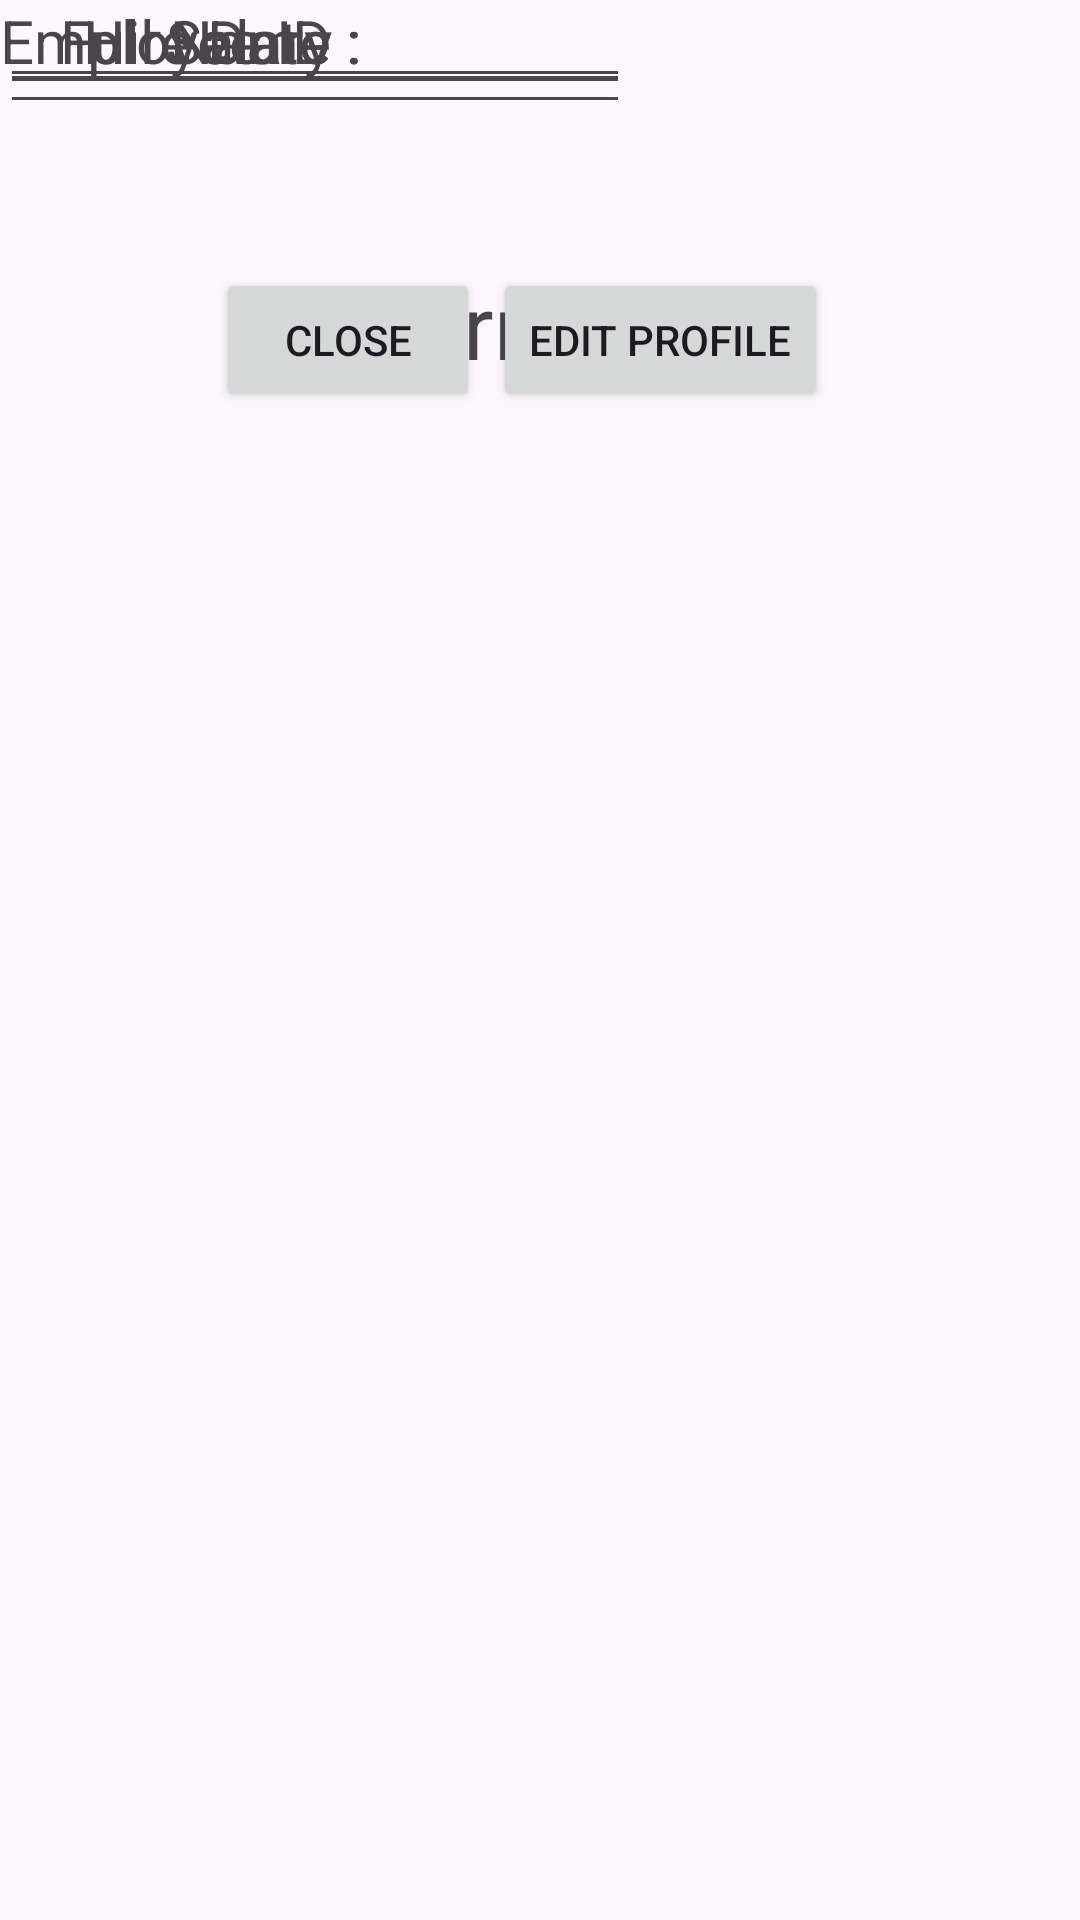

Produce the Android XML layout that renders to this screen, including the resource entries it uses.
<!-- AndroidManifest.xml: application theme Theme.Pe_PRM -->
<!-- res/layout/activity_detail_employee.xml -->
<?xml version="1.0" encoding="utf-8"?>
<androidx.constraintlayout.widget.ConstraintLayout xmlns:android="http://schemas.android.com/apk/res/android"
    xmlns:app="http://schemas.android.com/apk/res-auto"
    xmlns:tools="http://schemas.android.com/tools"
    android:layout_width="match_parent"
    android:layout_height="match_parent"
    tools:context=".AddEmployee">


    <TextView
        android:id="@+id/idEmployee"
        android:layout_width="wrap_content"
        android:layout_height="wrap_content"
        android:text="Employee ID :"
        android:textSize="20sp"
        tools:layout_editor_absoluteX="7dp"
        tools:layout_editor_absoluteY="191dp" />

    <TextView
        android:id="@+id/hireDate"
        android:layout_width="wrap_content"
        android:layout_height="wrap_content"
        android:text="Hire Date :"
        android:textSize="20sp"
        app:layout_constraintEnd_toEndOf="@+id/fullName"
        tools:layout_editor_absoluteY="320dp" />

    <TextView
        android:id="@+id/salary"
        android:layout_width="wrap_content"
        android:layout_height="wrap_content"
        android:text="Salary :"
        android:textSize="20sp"
        app:layout_constraintEnd_toEndOf="@+id/hireDate"
        tools:layout_editor_absoluteY="395dp" />

    <TextView
        android:id="@+id/fullName"
        android:layout_width="wrap_content"
        android:layout_height="wrap_content"
        android:text="Full Name :"
        android:textSize="20sp"
        app:layout_constraintEnd_toEndOf="@+id/idEmployee"
        tools:layout_editor_absoluteY="257dp" />

    <Button
        android:id="@+id/btnEdit"
        android:layout_width="wrap_content"
        android:layout_height="wrap_content"
        android:layout_marginTop="48dp"
        android:layout_marginEnd="84dp"
        android:text="Edit Profile"
        app:layout_constraintEnd_toEndOf="parent"
        app:layout_constraintTop_toBottomOf="@+id/edtSalary" />

    <TextView
        android:id="@+id/textView4"
        android:layout_width="wrap_content"
        android:layout_height="wrap_content"
        android:layout_marginTop="88dp"
        android:text="Information"
        android:textSize="30sp"
        app:layout_constraintEnd_toEndOf="parent"
        app:layout_constraintHorizontal_bias="0.501"
        app:layout_constraintStart_toStartOf="parent"
        app:layout_constraintTop_toTopOf="parent" />

    <EditText
        android:id="@+id/edtEmployeeID"
        android:layout_width="wrap_content"
        android:layout_height="wrap_content"
        android:ems="10"
        android:inputType="text"
        app:layout_constraintBottom_toBottomOf="@+id/idEmployee"
        app:layout_constraintEnd_toEndOf="@+id/edtFullName"
        app:layout_constraintStart_toStartOf="@+id/edtFullName"
        app:layout_constraintTop_toTopOf="@+id/idEmployee"
        app:layout_constraintVertical_bias="0.444" />

    <EditText
        android:id="@+id/edtSalary"
        android:layout_width="wrap_content"
        android:layout_height="wrap_content"
        android:ems="10"
        android:inputType="text"
        app:layout_constraintBottom_toBottomOf="@+id/salary"
        app:layout_constraintTop_toTopOf="@+id/salary"
        app:layout_constraintVertical_bias="0.0"
        tools:layout_editor_absoluteX="163dp" />

    <EditText
        android:id="@+id/edtFullName"
        android:layout_width="wrap_content"
        android:layout_height="wrap_content"
        android:ems="10"
        android:inputType="text"
        app:layout_constraintBottom_toBottomOf="@+id/fullName"
        app:layout_constraintEnd_toEndOf="@+id/edtHireDate"
        app:layout_constraintStart_toStartOf="@+id/edtHireDate"
        app:layout_constraintTop_toTopOf="@+id/fullName"
        app:layout_constraintVertical_bias="0.611" />

    <Button
        android:id="@+id/btnClose"
        android:layout_width="wrap_content"
        android:layout_height="wrap_content"
        android:layout_marginStart="72dp"
        android:text="Close"
        app:layout_constraintBottom_toBottomOf="@+id/btnEdit"
        app:layout_constraintStart_toStartOf="parent"
        app:layout_constraintTop_toTopOf="@+id/btnEdit"
        app:layout_constraintVertical_bias="0.0" />

    <EditText
        android:id="@+id/edtHireDate"
        android:layout_width="wrap_content"
        android:layout_height="wrap_content"
        android:ems="10"
        android:inputType="date"
        app:layout_constraintBottom_toBottomOf="@+id/hireDate"
        app:layout_constraintEnd_toEndOf="@+id/edtSalary"
        app:layout_constraintStart_toStartOf="@+id/edtSalary"
        app:layout_constraintTop_toTopOf="@+id/hireDate" />

</androidx.constraintlayout.widget.ConstraintLayout>
<!-- resources referenced by this layout -->
<resources>
  <style name="Theme.Pe_PRM" parent="Base.Theme.Pe_PRM" />
  <style name="Base.Theme.Pe_PRM" parent="Theme.Material3.DayNight.NoActionBar">
          
          
      </style>
</resources>
